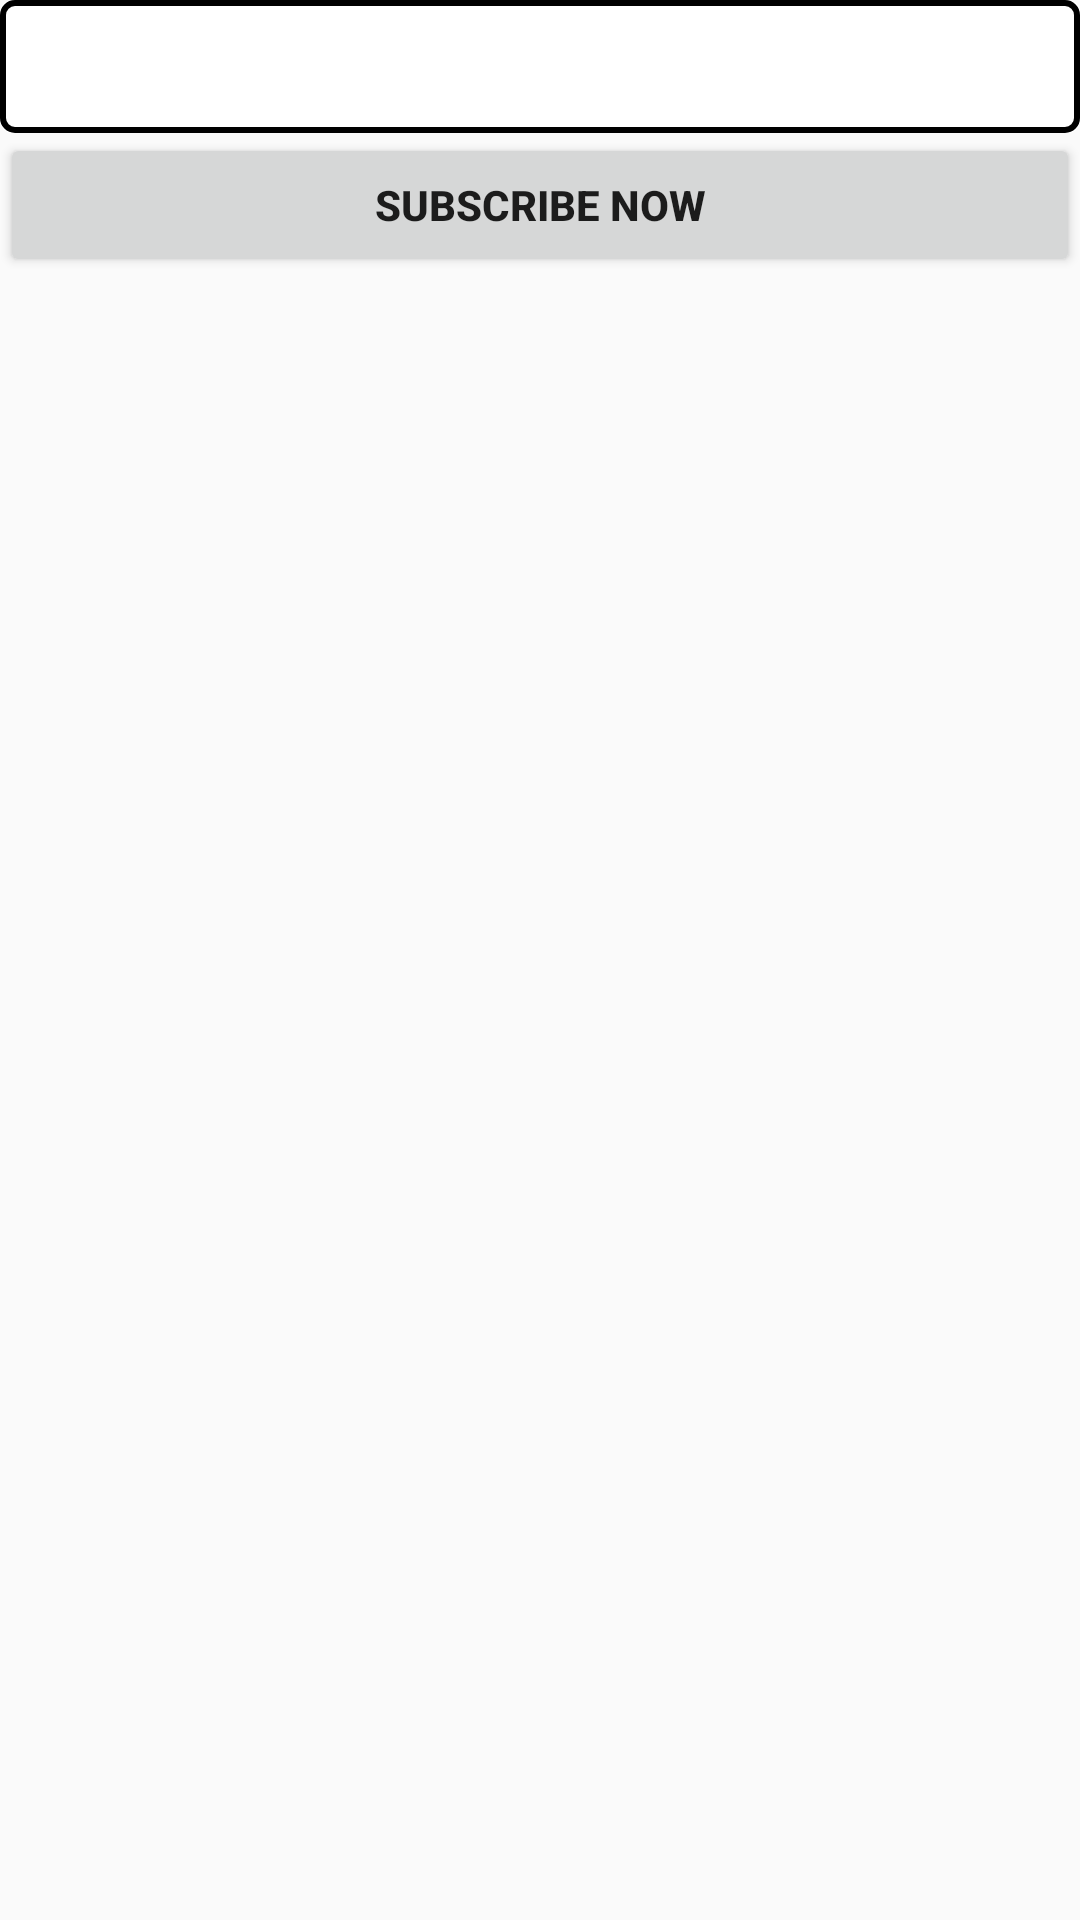

Reconstruct the res/layout file that produces this screen, plus the resources it refers to.
<!-- AndroidManifest.xml: application theme AppTheme -->
<!-- res/layout/db_subscribers_only.xml -->
<?xml version="1.0" encoding="utf-8"?>
<RelativeLayout xmlns:android="http://schemas.android.com/apk/res/android"
    android:layout_width="match_parent"
    android:layout_height="match_parent"
    android:layout_marginLeft="0dp"
    android:layout_marginRight="0dp">

    <TextView
        android:id="@+id/informationView"
        android:textSize="18dp"
        android:layout_width="match_parent"
        android:layout_height="wrap_content"
        android:background="@drawable/border"
        android:textAlignment="center"
        android:paddingTop="10dp"
        android:paddingBottom="10dp"
        android:paddingLeft="10dp"
        android:paddingRight="10dp" />

    <Button
        android:layout_width="match_parent"
        android:layout_height="wrap_content"
        android:layout_below="@id/informationView"
        android:text="@string/subscribe_now"
        android:focusable="false"
        android:textStyle="bold"
        android:id="@+id/subscribeButton" />

</RelativeLayout>
<!-- resources referenced by this layout -->
<resources>
  <!-- drawable border (drawable) -->
  <?xml version="1.0" encoding="utf-8"?>
  <layer-list xmlns:android="http://schemas.android.com/apk/res/android">
      <item>
          <shape android:shape="rectangle">
              <corners android:radius="4dp" />
              <solid android:color="@color/border_background" />
          </shape>
      </item>
      <item>
          <shape xmlns:android="http://schemas.android.com/apk/res/android"
              android:shape="rectangle">
              <corners android:radius="4dp" />
              <stroke
                  android:width="2dip"
                  android:color="@android:color/black" />
          </shape>
      </item>
  </layer-list>
  <string name="subscribe_now">subscribe now</string>
  <style name="AppTheme" parent="Theme.AppCompat.DayNight.NoActionBar">
          <item name="statusBarScrim">@android:color/background_dark</item>
          
          <item name="android:windowLightStatusBar">@bool/light_status_bar</item>
          
          <item name="viewInflaterClass">be.submanifold.pentelive.OutlineViewInflater</item>
      </style>
  <color name="border_background">#FFFFFF</color>
</resources>
